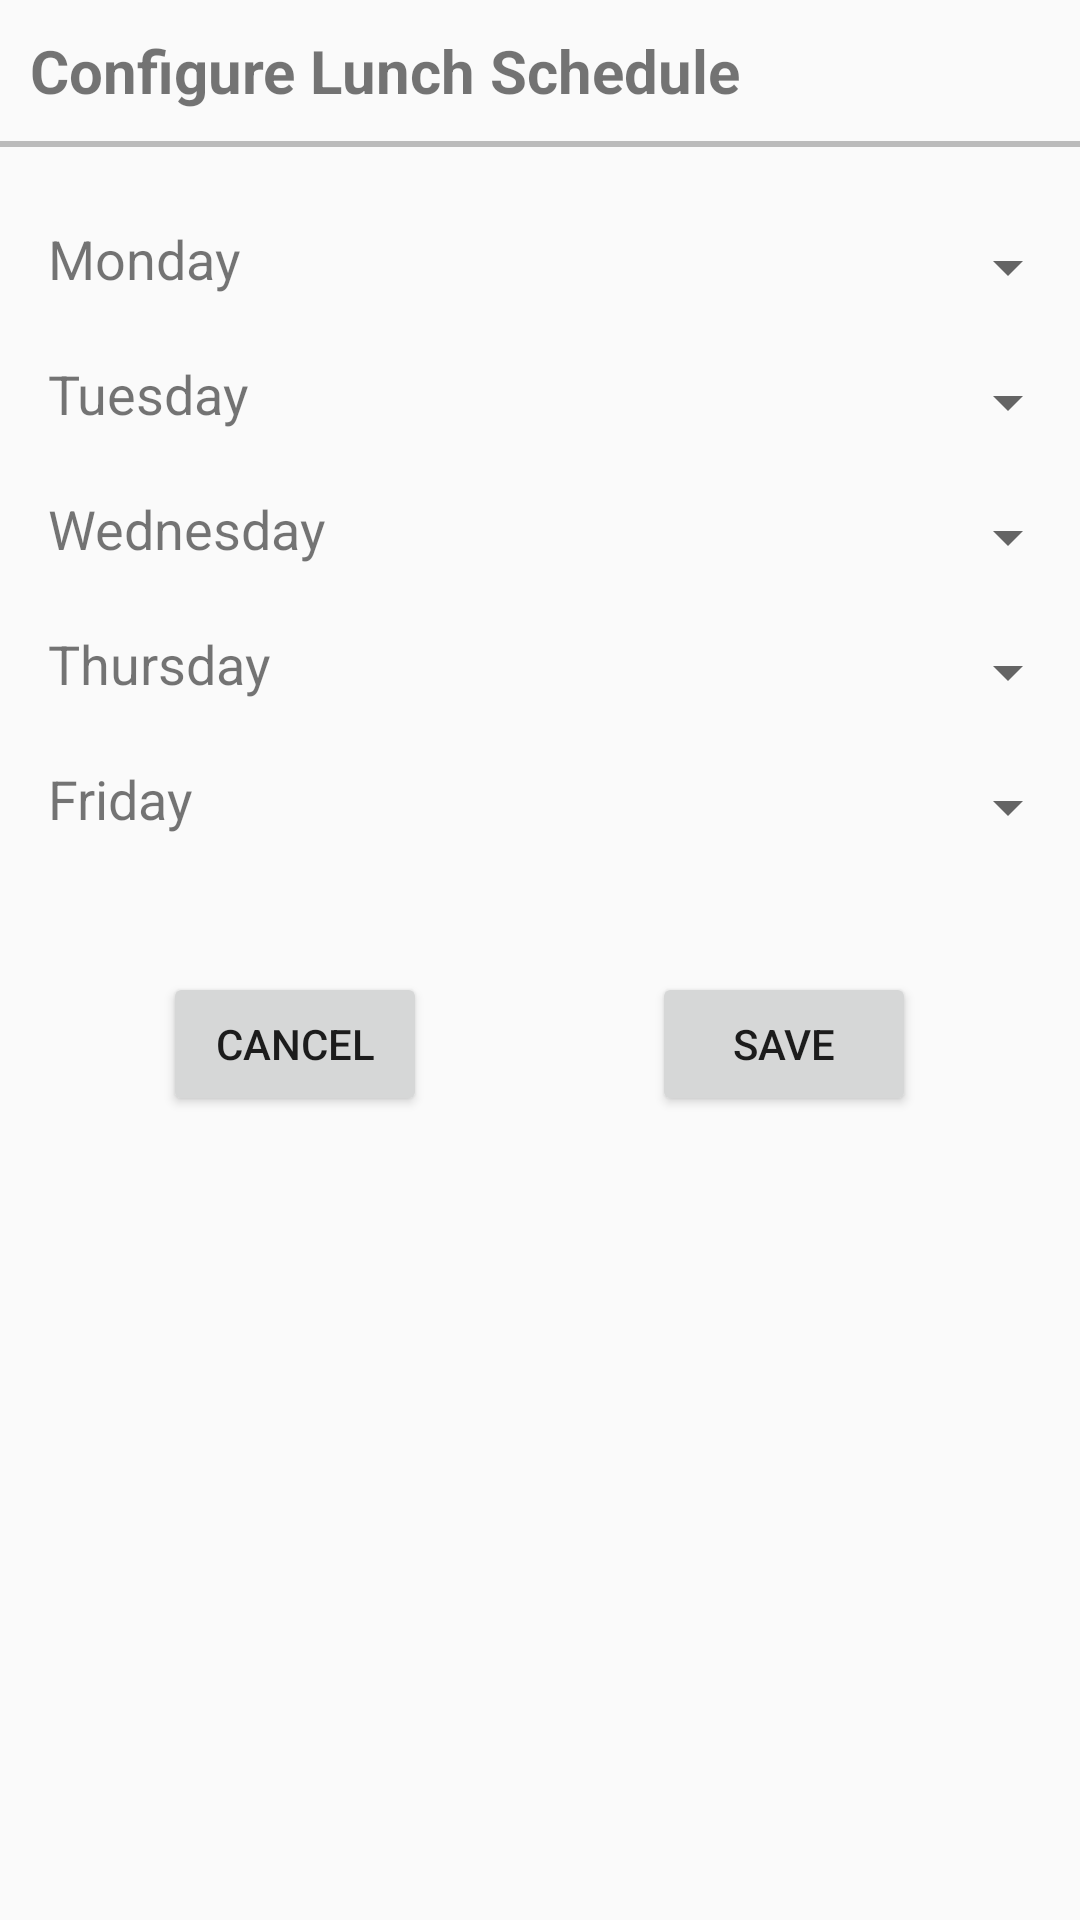

This screen was rendered from an Android layout file. Write that file and the resources it references.
<!-- AndroidManifest.xml: application theme AppTheme -->
<!-- res/layout/activity_configure_lunch_block.xml -->
<?xml version="1.0" encoding="utf-8"?>
<LinearLayout xmlns:android="http://schemas.android.com/apk/res/android"
    xmlns:app="http://schemas.android.com/apk/res-auto"
    xmlns:tools="http://schemas.android.com/tools"
    android:layout_width="match_parent"
    android:layout_height="match_parent"
    android:orientation="vertical">

    <TextView
        android:id="@+id/textView"
        android:layout_width="wrap_content"
        android:layout_height="wrap_content"
        android:text="Configure Lunch Schedule"
        android:textSize="20dp"
        android:textStyle="bold"
        android:padding="10dp"/>

    <View
        android:layout_width="match_parent"
        android:layout_height="2dp"
        android:background="#FFBBBBBB"/>

    <androidx.constraintlayout.widget.ConstraintLayout
        android:layout_width="match_parent"
        android:layout_height="wrap_content"
        android:layout_marginTop="25dp">

        <TextView
            android:id="@+id/Monday"
            android:layout_width="wrap_content"
            android:layout_height="wrap_content"
            android:layout_marginStart="16dp"
            android:text="Monday"
            android:textSize="18dp"
            app:layout_constraintStart_toStartOf="parent"
            app:layout_constraintTop_toTopOf="parent" />

        <Spinner
            android:id="@+id/MondayLunch"
            android:layout_width="204dp"
            android:layout_height="30dp"
            android:gravity="right"
            app:layout_constraintBottom_toBottomOf="parent"
            app:layout_constraintEnd_toEndOf="parent"
            app:layout_constraintTop_toTopOf="parent" />
    </androidx.constraintlayout.widget.ConstraintLayout>

    <androidx.constraintlayout.widget.ConstraintLayout
        android:layout_width="match_parent"
        android:layout_height="wrap_content"
        android:layout_marginTop="15dp">

        <TextView
            android:id="@+id/Tuesday"
            android:layout_width="wrap_content"
            android:layout_height="wrap_content"
            android:layout_marginStart="16dp"
            android:text="Tuesday"
            android:textSize="18dp"
            app:layout_constraintStart_toStartOf="parent"
            app:layout_constraintTop_toTopOf="parent" />

        <Spinner
            android:id="@+id/TuesdayLunch"
            android:layout_width="204dp"
            android:layout_height="30dp"
            android:gravity="right"
            app:layout_constraintBottom_toBottomOf="parent"
            app:layout_constraintEnd_toEndOf="parent"
            app:layout_constraintTop_toTopOf="parent" />

    </androidx.constraintlayout.widget.ConstraintLayout>

    <androidx.constraintlayout.widget.ConstraintLayout
        android:layout_width="match_parent"
        android:layout_height="wrap_content"
        android:layout_marginTop="15dp">

        <Spinner
            android:id="@+id/WednesdayLunch"
            android:layout_width="204dp"
            android:layout_height="30dp"
            android:gravity="right"
            app:layout_constraintBottom_toBottomOf="parent"
            app:layout_constraintEnd_toEndOf="parent"
            app:layout_constraintTop_toTopOf="parent" />

        <TextView
            android:id="@+id/Wednesday"
            android:layout_width="wrap_content"
            android:layout_height="wrap_content"
            android:layout_marginStart="16dp"
            android:text="Wednesday"
            android:textSize="18dp"
            app:layout_constraintStart_toStartOf="parent"
            app:layout_constraintTop_toTopOf="parent" />
    </androidx.constraintlayout.widget.ConstraintLayout>

    <androidx.constraintlayout.widget.ConstraintLayout
        android:layout_width="match_parent"
        android:layout_height="wrap_content"
        android:layout_marginTop="15dp">

        <Spinner
            android:id="@+id/ThursdayLunch"
            android:layout_width="204dp"
            android:layout_height="30dp"
            android:gravity="right"
            app:layout_constraintBottom_toBottomOf="parent"
            app:layout_constraintEnd_toEndOf="parent"
            app:layout_constraintTop_toTopOf="parent" />

        <TextView
            android:id="@+id/Thursday"
            android:layout_width="wrap_content"
            android:layout_height="wrap_content"
            android:layout_marginStart="16dp"
            android:text="Thursday"
            android:textSize="18dp"
            app:layout_constraintStart_toStartOf="parent"
            app:layout_constraintTop_toTopOf="parent" />
    </androidx.constraintlayout.widget.ConstraintLayout>

    <androidx.constraintlayout.widget.ConstraintLayout
        android:layout_width="match_parent"
        android:layout_height="wrap_content"
        android:layout_marginTop="15dp">

        <TextView
            android:id="@+id/Friday"
            android:layout_width="wrap_content"
            android:layout_height="wrap_content"
            android:layout_marginStart="16dp"
            android:text="Friday"
            android:textSize="18dp"
            app:layout_constraintStart_toStartOf="parent"
            app:layout_constraintTop_toTopOf="parent" />

        <Spinner
            android:id="@+id/FridayLunch"
            android:layout_width="204dp"
            android:layout_height="30dp"
            android:gravity="right"
            app:layout_constraintBottom_toBottomOf="parent"
            app:layout_constraintEnd_toEndOf="parent"
            app:layout_constraintTop_toTopOf="parent" />

    </androidx.constraintlayout.widget.ConstraintLayout>

    <androidx.constraintlayout.widget.ConstraintLayout
        android:layout_width="wrap_content"
        android:layout_height="wrap_content"
        android:layout_gravity="center">

        <Button
            android:id="@+id/newClassCancelButton"
            android:layout_width="wrap_content"
            android:layout_height="wrap_content"
            android:layout_marginStart="16dp"
            android:layout_marginTop="40dp"
            android:onClick="cancelButtonClicked"
            android:text="@android:string/cancel"
            app:layout_constraintBottom_toBottomOf="parent"
            app:layout_constraintStart_toStartOf="parent"
            app:layout_constraintTop_toTopOf="parent"
            app:layout_constraintVertical_bias="0.695" />

        <Button
            android:id="@+id/newClassSaveButton"
            android:layout_width="wrap_content"
            android:layout_height="wrap_content"
            android:layout_marginStart="75dp"
            android:layout_marginTop="40dp"
            android:layout_marginEnd="16dp"
            android:onClick="saveButtonClicked"
            android:text="Save"
            app:layout_constraintBottom_toBottomOf="parent"
            app:layout_constraintEnd_toEndOf="parent"
            app:layout_constraintHorizontal_bias="0.0"
            app:layout_constraintStart_toEndOf="@+id/newClassCancelButton"
            app:layout_constraintTop_toTopOf="parent"
            app:layout_constraintVertical_bias="0.695" />
    </androidx.constraintlayout.widget.ConstraintLayout>
</LinearLayout>
<!-- resources referenced by this layout -->
<resources>
  <style name="AppTheme" parent="Theme.AppCompat.Light">
          
          <item name="colorPrimary">@color/colorPrimary</item>
          <item name="colorPrimaryDark">@color/colorPrimaryDark</item>
          <item name="colorAccent">@color/colorAccent</item>
      </style>
  <color name="colorPrimary">#FFFFFF</color>
  <color name="colorPrimaryDark">#1a1aff</color>
  <color name="colorAccent">#D81B60</color>
</resources>
